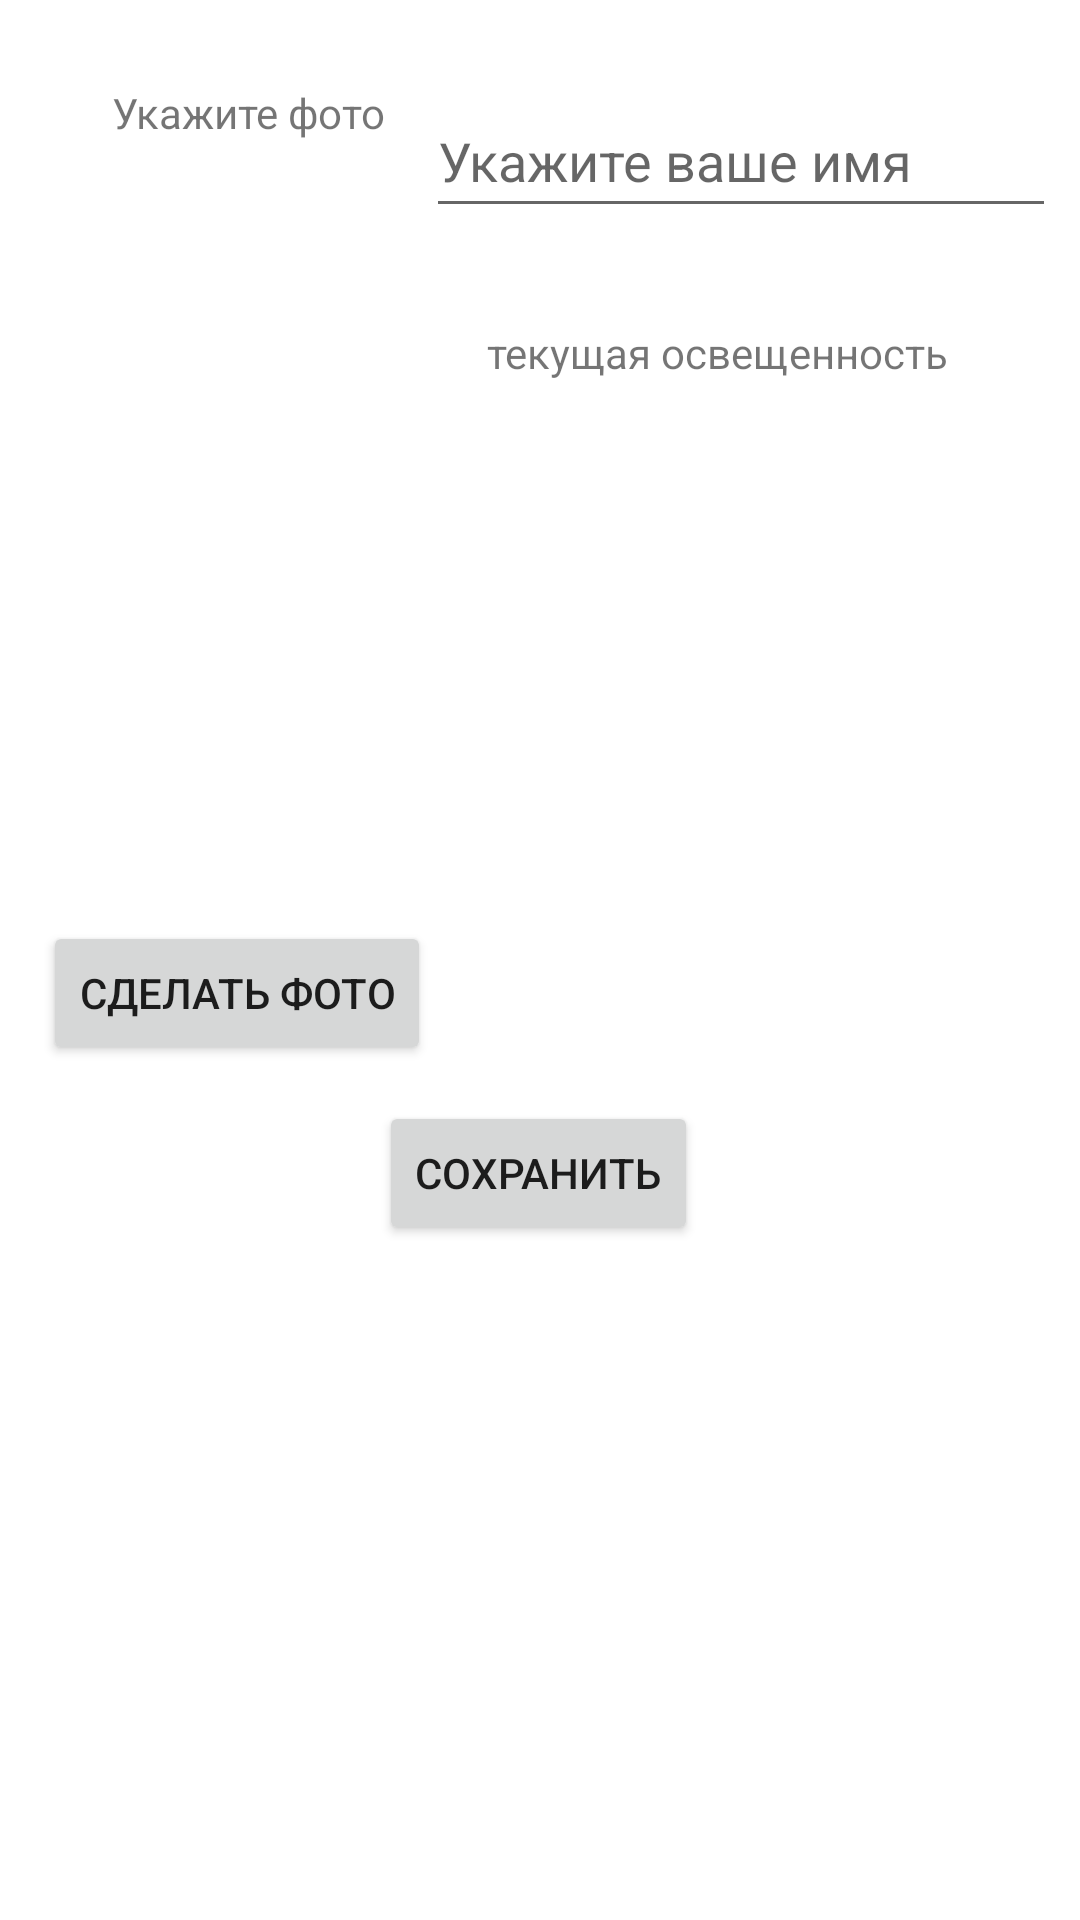

Reconstruct the res/layout file that produces this screen, plus the resources it refers to.
<!-- AndroidManifest.xml: application theme Theme.TimetableForHSEFE -->
<!-- res/layout/activity_settings.xml -->
<?xml version="1.0" encoding="utf-8"?>
<androidx.constraintlayout.widget.ConstraintLayout xmlns:android="http://schemas.android.com/apk/res/android"
    xmlns:app="http://schemas.android.com/apk/res-auto"
    xmlns:tools="http://schemas.android.com/tools"
    android:layout_width="match_parent"
    android:layout_height="match_parent"
    tools:context=".SettingsActivity">

    <TextView
        android:id="@+id/light_value"
        android:layout_width="wrap_content"
        android:layout_height="wrap_content"
        android:layout_marginTop="32dp"
        android:layout_marginEnd="44dp"
        android:text="@string/lightNow"
        app:layout_constraintEnd_toEndOf="parent"
        app:layout_constraintTop_toBottomOf="@+id/editText" />

    <EditText
        android:id="@+id/editText"
        android:layout_width="wrap_content"
        android:layout_height="wrap_content"
        android:layout_marginTop="28dp"
        android:layout_marginEnd="8dp"
        android:ems="10"
        android:hint="@string/setName"
        android:inputType="textPersonName"
        android:minHeight="48dp"
        app:layout_constraintEnd_toEndOf="parent"
        app:layout_constraintTop_toTopOf="parent" />

    <TextView
        android:id="@+id/textView"
        android:layout_width="wrap_content"
        android:layout_height="wrap_content"
        android:layout_marginTop="28dp"
        android:text="@string/SelectPhoto"
        app:layout_constraintEnd_toStartOf="@+id/editText"
        app:layout_constraintHorizontal_bias="0.734"
        app:layout_constraintStart_toStartOf="parent"
        app:layout_constraintTop_toTopOf="parent" />

    <ImageView
        android:id="@+id/imageView"
        android:layout_width="200dp"
        android:layout_height="200dp"
        android:layout_marginTop="36dp"
        android:layout_marginEnd="36dp"
        app:layout_constraintEnd_toStartOf="@+id/light_value"
        app:layout_constraintHorizontal_bias="0.0"
        app:layout_constraintStart_toStartOf="parent"
        app:layout_constraintTop_toBottomOf="@+id/textView"
        tools:srcCompat="@tools:sample/avatars" />


    <Button
        android:id="@+id/button_photo"
        android:layout_width="wrap_content"
        android:layout_height="wrap_content"
        android:layout_marginTop="24dp"
        android:text="@string/takePhoto"
        app:layout_constraintEnd_toEndOf="parent"
        app:layout_constraintHorizontal_bias="0.062"
        app:layout_constraintStart_toStartOf="parent"
        app:layout_constraintTop_toBottomOf="@+id/imageView" />

    <Button
        android:id="@+id/button_save"
        android:layout_width="wrap_content"
        android:layout_height="wrap_content"
        android:layout_marginTop="12dp"
        android:text="@string/save"
        app:layout_constraintEnd_toEndOf="parent"
        app:layout_constraintHorizontal_bias="0.498"
        app:layout_constraintStart_toStartOf="parent"
        app:layout_constraintTop_toBottomOf="@+id/button_photo" />

    <FrameLayout
        android:layout_width="match_parent"
        android:layout_height="200dp"
        android:layout_marginLeft="10dp"
        android:layout_marginRight="10dp"
        android:layout_marginTop="20dp"
        android:layout_marginBottom="10dp"
        app:layout_constraintBottom_toBottomOf="parent"
        app:layout_constraintEnd_toEndOf="parent"
        app:layout_constraintStart_toStartOf="parent"
        app:layout_constraintTop_toBottomOf="@+id/button_save">

        <ListView
            android:id="@+id/list_sensor"
            android:layout_width="match_parent"
            android:layout_height="match_parent" />
    </FrameLayout>
</androidx.constraintlayout.widget.ConstraintLayout>
<!-- resources referenced by this layout -->
<resources>
  <string name="SelectPhoto">Укажите фото</string>
  <string name="lightNow">текущая освещенность</string>
  <string name="save">Сохранить</string>
  <string name="setName">Укажите ваше имя</string>
  <string name="takePhoto">Сделать фото</string>
  <style name="Theme.TimetableForHSEFE" parent="Theme.MaterialComponents.DayNight.DarkActionBar">
          
          <item name="colorPrimary">#003399</item>
          <item name="colorPrimaryVariant">#011F5A</item>
          <item name="colorOnPrimary">@color/white</item>
          
          <item name="colorSecondary">#4080FF</item>
          <item name="colorSecondaryVariant">#0C5DFD</item>
          <item name="colorOnSecondary">@color/black</item>
          
          <item name="android:statusBarColor" tools:targetApi="l">?attr/colorPrimaryVariant</item>
          
      </style>
  <color name="white">#FFFFFFFF</color>
  <color name="black">#FF000000</color>
</resources>
